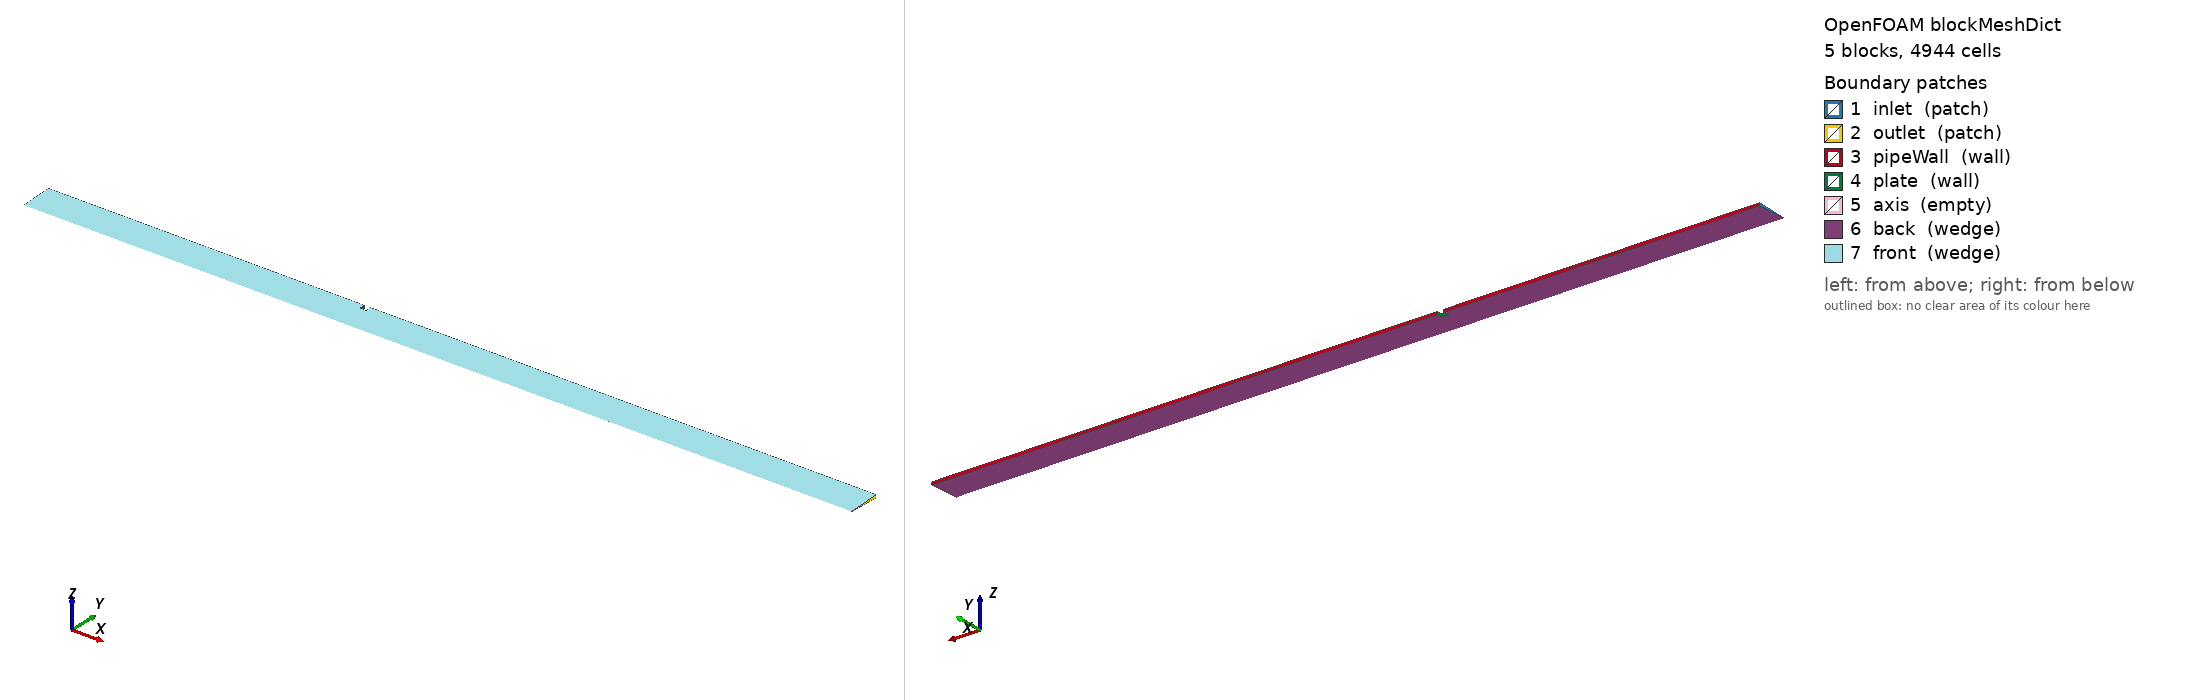

OpenFOAM case: the mesh blockMesh builds from blockMeshDict, 5 block(s), 4944 cells. Boundary patches (legend numbers): 1 inlet (patch), 2 outlet (patch), 3 pipeWall (wall), 4 plate (wall), 5 axis (empty), 6 back (wedge), 7 front (wedge). Left view from above one corner, right view from below the opposite corner. Boundary conditions: 0 field file(s) under 0/; 0 of 7 drawn patches have an entry in a shipped field file.

=== system/blockMeshDict ===
FoamFile
{
    version     2.0;
    format      ascii;
    class       dictionary;
    location    "system";
    object      blockMeshDict;
}

scale   1;

vertices
(
    (0 0 -0)
    (0 0.0094112825 -0.00041090547)
    (0 0.0094112825 0.00041090547)
    (0 0.011489055 -0.00050162295)
    (0 0.011489055 0.00050162295)
    (0.115 0 -0)
    (0.115 0.0094112825 -0.00041090547)
    (0.115 0.0094112825 0.00041090547)
    (0.115 0.011489055 -0.00050162295)
    (0.115 0.011489055 0.00050162295)
    (0.1173 0 -0)
    (0.1173 0.0094112825 -0.00041090547)
    (0.1173 0.0094112825 0.00041090547)
    (0.1173 0.011489055 -0.00050162295)
    (0.1173 0.011489055 0.00050162295)
    (0.3013 0 -0)
    (0.3013 0.0094112825 -0.00041090547)
    (0.3013 0.0094112825 0.00041090547)
    (0.3013 0.011489055 -0.00050162295)
    (0.3013 0.011489055 0.00050162295)
);

blocks
(
    hex (0 5 6 1 0 5 7 2) (60 24 1) simpleGrading (1 1.6 1)
    hex (1 6 8 3 2 7 9 4) (60 8 1) simpleGrading (1 6 1)
    hex (5 10 11 6 5 10 12 7) (6 24 1) simpleGrading (1 1.6 1)
    hex (10 15 16 11 10 15 17 12) (90 24 1) simpleGrading (0.25 1.6 1)
    hex (11 16 18 13 12 17 19 14) (90 8 1) simpleGrading (0.25 6 1)
);

edges
(
);

boundary
(
    inlet
    {
        type patch;
        faces
        (
            (0 1 2 0)
            (1 3 4 2)
        );
    }
    outlet
    {
        type patch;
        faces
        (
            (15 15 17 16)
            (16 17 19 18)
        );
    }
    pipeWall
    {
        type wall;
        faces
        (
            (3 8 9 4)
            (13 18 19 14)
        );
    }
    plate
    {
        type wall;
        faces
        (
            (6 11 12 7)
            (6 8 9 7)
            (11 12 14 13)
        );
    }
    axis
    {
        type empty;
        faces
        (
            (0 5 5 0)
            (5 10 10 5)
            (10 15 15 10)
        );
    }
    back
    {
        type wedge;
        faces
        (
            (0 5 6 1)
            (1 6 8 3)
            (5 10 11 6)
            (10 15 16 11)
            (11 16 18 13)
        );
    }
    front
    {
        type wedge;
        faces
        (
            (0 2 7 5)
            (2 4 9 7)
            (5 7 12 10)
            (10 12 17 15)
            (12 14 19 17)
        );
    }
);

mergePatchPairs
(
);
